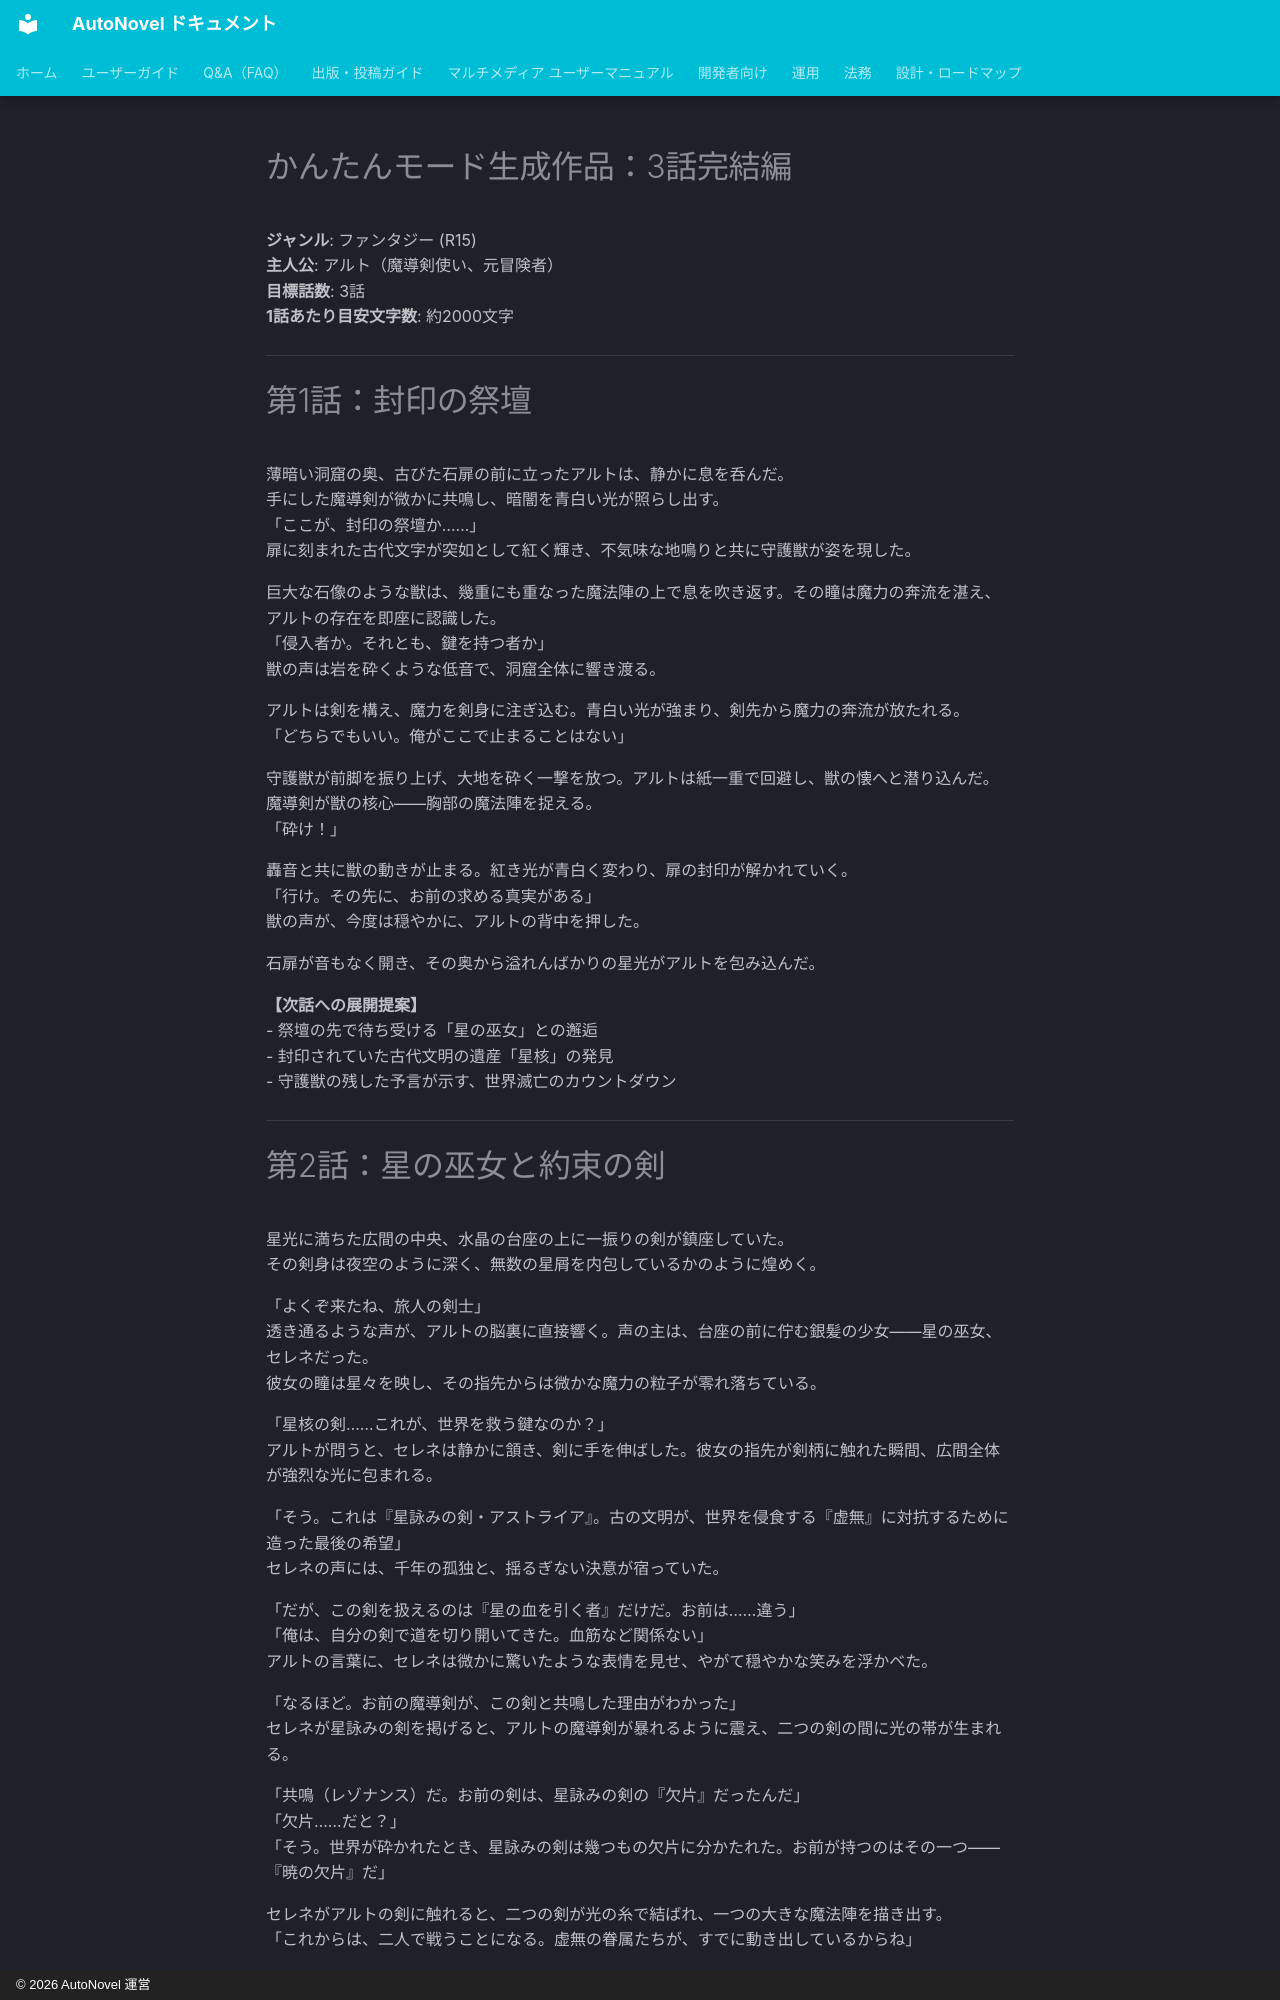

repository: annahoikuen-debug/autonovel · page: episodes/index.html · generator: mkdocs · copyright: © 2026 AutoNovel 運営

# かんたんモード生成作品：3話完結編

**ジャンル**: ファンタジー (R15)  
**主人公**: アルト（魔導剣使い、元冒険者）  
**目標話数**: 3話  
**1話あたり目安文字数**: 約2000文字

---

# 第1話：封印の祭壇

薄暗い洞窟の奥、古びた石扉の前に立ったアルトは、静かに息を呑んだ。  
手にした魔導剣が微かに共鳴し、暗闇を青白い光が照らし出す。  
「ここが、封印の祭壇か……」  
扉に刻まれた古代文字が突如として紅く輝き、不気味な地鳴りと共に守護獣が姿を現した。  

巨大な石像のような獣は、幾重にも重なった魔法陣の上で息を吹き返す。その瞳は魔力の奔流を湛え、アルトの存在を即座に認識した。  
「侵入者か。それとも、鍵を持つ者か」  
獣の声は岩を砕くような低音で、洞窟全体に響き渡る。  

アルトは剣を構え、魔力を剣身に注ぎ込む。青白い光が強まり、剣先から魔力の奔流が放たれる。  
「どちらでもいい。俺がここで止まることはない」  

守護獣が前脚を振り上げ、大地を砕く一撃を放つ。アルトは紙一重で回避し、獣の懐へと潜り込んだ。魔導剣が獣の核心——胸部の魔法陣を捉える。  
「砕け！」  

轟音と共に獣の動きが止まる。紅き光が青白く変わり、扉の封印が解かれていく。  
「行け。その先に、お前の求める真実がある」  
獣の声が、今度は穏やかに、アルトの背中を押した。  

石扉が音もなく開き、その奥から溢れんばかりの星光がアルトを包み込んだ。  

**【次話への展開提案】**  
- 祭壇の先で待ち受ける「星の巫女」との邂逅  
- 封印されていた古代文明の遺産「星核」の発見  
- 守護獣の残した予言が示す、世界滅亡のカウントダウン

---
